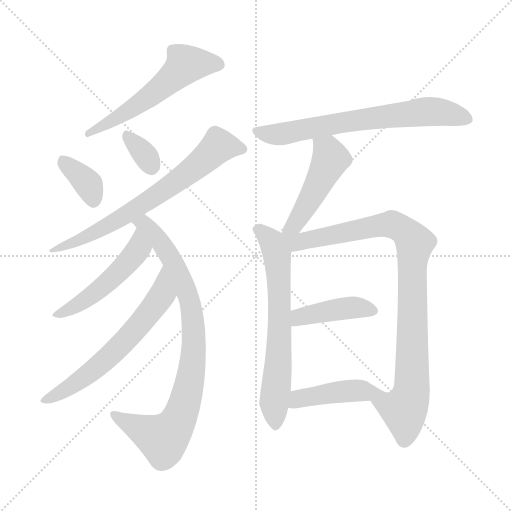
t = 0.00 s
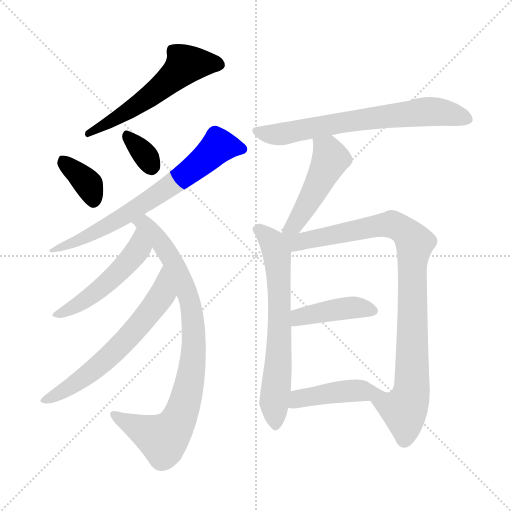
t = 1.96 s
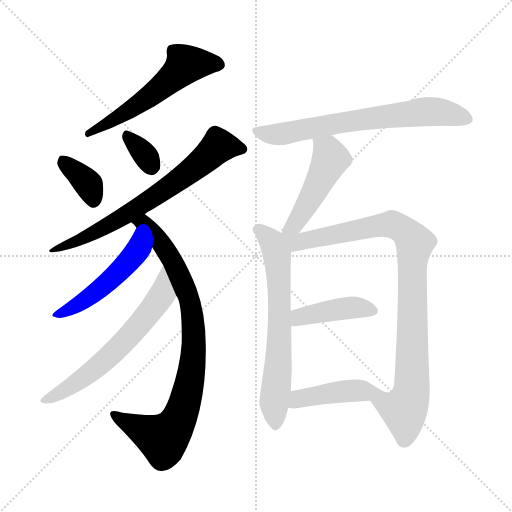
t = 3.92 s
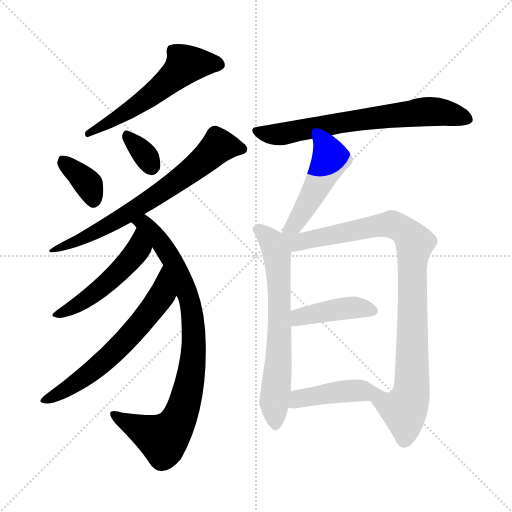
t = 5.88 s
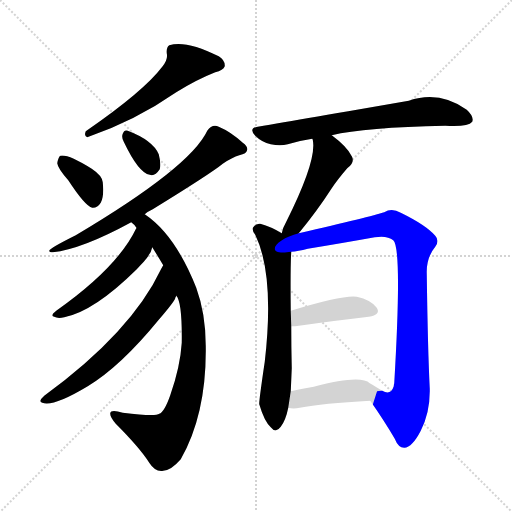
t = 7.85 s
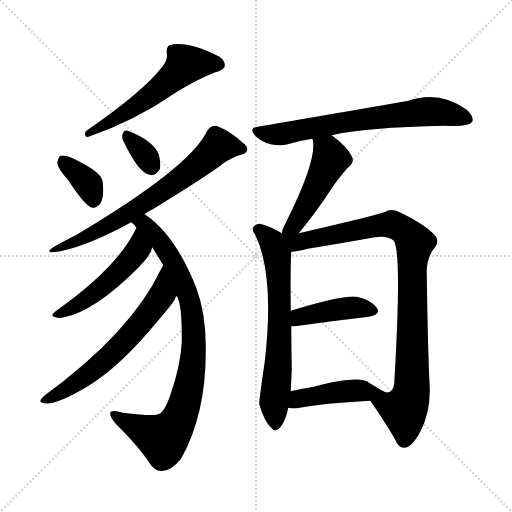
t = 9.81 s

The animated SVG that drew these frames (rendered in a browser with its animation timeline set to each time). Animation: 13 CSS @keyframes rules; one cycle of 9.81 s.

<svg version="1.1" viewBox="0 0 1024 1024" xmlns="http://www.w3.org/2000/svg">
  <g stroke="lightgray" stroke-dasharray="1,1" stroke-width="1" transform="scale(4, 4)">
    <line x1="0" y1="0" x2="256" y2="256"></line>
    <line x1="256" y1="0" x2="0" y2="256"></line>
    <line x1="128" y1="0" x2="128" y2="256"></line>
    <line x1="0" y1="128" x2="256" y2="128"></line>
  </g>
<g transform="scale(1, -1) translate(0, -900)">
   <style type="text/css">
    @keyframes keyframes0 {
      from {
       stroke: blue;
       stroke-dashoffset: 563;
       stroke-width: 128;
       }
       65% {
       animation-timing-function: step-end;
       stroke: blue;
       stroke-dashoffset: 0;
       stroke-width: 128;
       }
       to {
       stroke: black;
       stroke-width: 1024;
       }
       }
       #make-me-a-hanzi-animation-0 {
         animation: keyframes0 0.708171s both;
         animation-delay: 0.000000s;
         animation-timing-function: linear;
       }
    @keyframes keyframes1 {
      from {
       stroke: blue;
       stroke-dashoffset: 365;
       stroke-width: 128;
       }
       54% {
       animation-timing-function: step-end;
       stroke: blue;
       stroke-dashoffset: 0;
       stroke-width: 128;
       }
       to {
       stroke: black;
       stroke-width: 1024;
       }
       }
       #make-me-a-hanzi-animation-1 {
         animation: keyframes1 0.547038s both;
         animation-delay: 0.708171s;
         animation-timing-function: linear;
       }
    @keyframes keyframes2 {
      from {
       stroke: blue;
       stroke-dashoffset: 333;
       stroke-width: 128;
       }
       52% {
       animation-timing-function: step-end;
       stroke: blue;
       stroke-dashoffset: 0;
       stroke-width: 128;
       }
       to {
       stroke: black;
       stroke-width: 1024;
       }
       }
       #make-me-a-hanzi-animation-2 {
         animation: keyframes2 0.520996s both;
         animation-delay: 1.255208s;
         animation-timing-function: linear;
       }
    @keyframes keyframes3 {
      from {
       stroke: blue;
       stroke-dashoffset: 703;
       stroke-width: 128;
       }
       70% {
       animation-timing-function: step-end;
       stroke: blue;
       stroke-dashoffset: 0;
       stroke-width: 128;
       }
       to {
       stroke: black;
       stroke-width: 1024;
       }
       }
       #make-me-a-hanzi-animation-3 {
         animation: keyframes3 0.822103s both;
         animation-delay: 1.776204s;
         animation-timing-function: linear;
       }
    @keyframes keyframes4 {
      from {
       stroke: blue;
       stroke-dashoffset: 857;
       stroke-width: 128;
       }
       74% {
       animation-timing-function: step-end;
       stroke: blue;
       stroke-dashoffset: 0;
       stroke-width: 128;
       }
       to {
       stroke: black;
       stroke-width: 1024;
       }
       }
       #make-me-a-hanzi-animation-4 {
         animation: keyframes4 0.947428s both;
         animation-delay: 2.598307s;
         animation-timing-function: linear;
       }
    @keyframes keyframes5 {
      from {
       stroke: blue;
       stroke-dashoffset: 501;
       stroke-width: 128;
       }
       62% {
       animation-timing-function: step-end;
       stroke: blue;
       stroke-dashoffset: 0;
       stroke-width: 128;
       }
       to {
       stroke: black;
       stroke-width: 1024;
       }
       }
       #make-me-a-hanzi-animation-5 {
         animation: keyframes5 0.657715s both;
         animation-delay: 3.545736s;
         animation-timing-function: linear;
       }
    @keyframes keyframes6 {
      from {
       stroke: blue;
       stroke-dashoffset: 628;
       stroke-width: 128;
       }
       67% {
       animation-timing-function: step-end;
       stroke: blue;
       stroke-dashoffset: 0;
       stroke-width: 128;
       }
       to {
       stroke: black;
       stroke-width: 1024;
       }
       }
       #make-me-a-hanzi-animation-6 {
         animation: keyframes6 0.761068s both;
         animation-delay: 4.203451s;
         animation-timing-function: linear;
       }
    @keyframes keyframes7 {
      from {
       stroke: blue;
       stroke-dashoffset: 685;
       stroke-width: 128;
       }
       69% {
       animation-timing-function: step-end;
       stroke: blue;
       stroke-dashoffset: 0;
       stroke-width: 128;
       }
       to {
       stroke: black;
       stroke-width: 1024;
       }
       }
       #make-me-a-hanzi-animation-7 {
         animation: keyframes7 0.807454s both;
         animation-delay: 4.964518s;
         animation-timing-function: linear;
       }
    @keyframes keyframes8 {
      from {
       stroke: blue;
       stroke-dashoffset: 474;
       stroke-width: 128;
       }
       61% {
       animation-timing-function: step-end;
       stroke: blue;
       stroke-dashoffset: 0;
       stroke-width: 128;
       }
       to {
       stroke: black;
       stroke-width: 1024;
       }
       }
       #make-me-a-hanzi-animation-8 {
         animation: keyframes8 0.635742s both;
         animation-delay: 5.771973s;
         animation-timing-function: linear;
       }
    @keyframes keyframes9 {
      from {
       stroke: blue;
       stroke-dashoffset: 660;
       stroke-width: 128;
       }
       68% {
       animation-timing-function: step-end;
       stroke: blue;
       stroke-dashoffset: 0;
       stroke-width: 128;
       }
       to {
       stroke: black;
       stroke-width: 1024;
       }
       }
       #make-me-a-hanzi-animation-9 {
         animation: keyframes9 0.787109s both;
         animation-delay: 6.407715s;
         animation-timing-function: linear;
       }
    @keyframes keyframes10 {
      from {
       stroke: blue;
       stroke-dashoffset: 935;
       stroke-width: 128;
       }
       75% {
       animation-timing-function: step-end;
       stroke: blue;
       stroke-dashoffset: 0;
       stroke-width: 128;
       }
       to {
       stroke: black;
       stroke-width: 1024;
       }
       }
       #make-me-a-hanzi-animation-10 {
         animation: keyframes10 1.010905s both;
         animation-delay: 7.194824s;
         animation-timing-function: linear;
       }
    @keyframes keyframes11 {
      from {
       stroke: blue;
       stroke-dashoffset: 417;
       stroke-width: 128;
       }
       58% {
       animation-timing-function: step-end;
       stroke: blue;
       stroke-dashoffset: 0;
       stroke-width: 128;
       }
       to {
       stroke: black;
       stroke-width: 1024;
       }
       }
       #make-me-a-hanzi-animation-11 {
         animation: keyframes11 0.589355s both;
         animation-delay: 8.205729s;
         animation-timing-function: linear;
       }
    @keyframes keyframes12 {
      from {
       stroke: blue;
       stroke-dashoffset: 435;
       stroke-width: 128;
       }
       59% {
       animation-timing-function: step-end;
       stroke: blue;
       stroke-dashoffset: 0;
       stroke-width: 128;
       }
       to {
       stroke: black;
       stroke-width: 1024;
       }
       }
       #make-me-a-hanzi-animation-12 {
         animation: keyframes12 0.604004s both;
         animation-delay: 8.795085s;
         animation-timing-function: linear;
       }
</style>
<path d="M 324.5 766.5 Q 287.5 717.5 171.5 637.5 Q 167.5 627.5 174.5 625.5 Q 270.5 658.5 352.5 715.5 Q 392.5 740.5 430.5 755.5 Q 446.5 759.5 449.5 767.5 Q 450.5 779.5 437.5 787.5 Q 371.5 820.5 338.5 809.5 Q 332.5 805.5 333.5 793.5 Q 336.5 780.5 324.5 766.5 Z" fill="lightgray"></path> 
<path d="M 136.5 539.5 Q 170.5 487.5 184.5 484.5 Q 194.5 483.5 201.5 494.5 Q 208.5 507.5 205.5 535.5 Q 204.5 548.5 183.5 562.5 Q 135.5 592.5 120.5 588.5 Q 116.5 585.5 114.5 573.5 Q 115.5 563.5 136.5 539.5 Z" fill="lightgray"></path> 
<path d="M 247.5 616.5 Q 277.5 553.5 299.5 550.5 Q 309.5 546.5 319.5 561.5 Q 322.5 571.5 317.5 591.5 Q 305.5 619.5 255.5 638.5 Q 248.5 641.5 245.5 632.5 Q 242.5 625.5 247.5 616.5 Z" fill="lightgray"></path> 
<path d="M 289.5 471.5 Q 296.5 477.5 305.5 481.5 Q 422.5 553.5 445.5 572.5 Q 464.5 585.5 478.5 589.5 Q 493.5 592.5 494.5 600.5 Q 495.5 607.5 485.5 614.5 Q 461.5 636.5 437.5 646.5 Q 424.5 652.5 414.5 638.5 Q 380.5 565.5 151.5 429.5 Q 97.5 402.5 98.5 398.5 Q 98.5 395.5 105.5 395.5 Q 163.5 401.5 262.5 455.5 L 289.5 471.5 Z" fill="lightgray"></path> 
<path d="M 352.5 308.5 Q 364.5 296.5 363.5 214.5 Q 360.5 166.5 340.5 109.5 Q 328.5 75.5 318.5 72.5 Q 311.5 66.5 245.5 74.5 Q 221.5 81.5 220.5 73.5 Q 219.5 66.5 231.5 52.5 Q 279.5 4.5 298.5 -25.5 Q 310.5 -44.5 326.5 -41.5 Q 342.5 -40.5 361.5 -18.5 Q 413.5 72.5 411.5 208.5 Q 411.5 272.5 392.5 324.5 Q 350.5 430.5 289.5 471.5 C 265.5 489.5 242.5 477.5 262.5 455.5 Q 268.5 451.5 273.5 443.5 L 304.5 405.5 Q 314.5 389.5 326.5 369.5 L 352.5 308.5 Z" fill="lightgray"></path> 
<path d="M 273.5 443.5 Q 272.5 444.5 272.5 443.5 Q 235.5 365.5 112.5 278.5 Q 99.5 268.5 108.5 266.5 Q 115.5 262.5 128.5 265.5 Q 188.5 277.5 273.5 361.5 Q 297.5 386.5 296.5 388.5 Q 302.5 395.5 304.5 405.5 C 313.5 434.5 290.5 468.5 273.5 443.5 Z" fill="lightgray"></path> 
<path d="M 326.5 369.5 Q 325.5 368.5 322.5 362.5 Q 262.5 235.5 88.5 108.5 Q 75.5 96.5 84.5 94.5 Q 105.5 85.5 175.5 127.5 Q 241.5 167.5 317.5 260.5 Q 351.5 300.5 350.5 304.5 Q 351.5 305.5 352.5 308.5 C 365.5 335.5 340.5 395.5 326.5 369.5 Z" fill="lightgray"></path> 
<path d="M 663.5 629.5 Q 729.5 645.5 890.5 648.5 Q 935.5 645.5 944.5 656.5 Q 948.5 666.5 933.5 680.5 Q 878.5 719.5 817.5 698.5 Q 604.5 661.5 515.5 646.5 Q 496.5 643.5 510.5 628.5 Q 523.5 615.5 541.5 611.5 Q 560.5 607.5 575.5 611.5 Q 597.5 618.5 624.5 622.5 L 663.5 629.5 Z" fill="lightgray"></path> 
<path d="M 597.5 433.5 Q 634.5 478.5 663.5 523.5 Q 675.5 541.5 694.5 563.5 Q 710.5 575.5 703.5 587.5 Q 694.5 606.5 663.5 629.5 C 639.5 647.5 617.5 651.5 624.5 622.5 L 625.5 620.5 Q 634.5 580.5 572.5 456.5 Q 565.5 444.5 563.5 433.5 C 556.5 404.5 578.5 410.5 597.5 433.5 Z" fill="lightgray"></path> 
<path d="M 563.5 433.5 Q 542.5 446.5 520.5 452.5 Q 511.5 453.5 506.5 445.5 Q 502.5 441.5 510.5 430.5 Q 549.5 349.5 529.5 176.5 Q 517.5 95.5 518.5 91.5 Q 528.5 57.5 541.5 45.5 Q 551.5 32.5 561.5 46.5 Q 571.5 59.5 576.5 84.5 L 581.5 117.5 Q 582.5 139.5 583.5 163.5 Q 582.5 206.5 582.5 247.5 L 581.5 278.5 Q 580.5 366.5 582.5 396.5 C 583.5 421.5 583.5 421.5 563.5 433.5 Z" fill="lightgray"></path> 
<path d="M 740.5 98.5 Q 768.5 58.5 789.5 22.5 Q 796.5 4.5 808.5 4.5 Q 824.5 5.5 841.5 38.5 Q 860.5 75.5 859.5 122.5 Q 855.5 203.5 853.5 353.5 Q 852.5 384.5 870.5 406.5 Q 879.5 418.5 870.5 428.5 Q 852.5 449.5 801.5 474.5 Q 783.5 484.5 768.5 475.5 Q 741.5 466.5 597.5 433.5 C 551.5 422.5 524.5 387.5 582.5 396.5 Q 595.5 397.5 615.5 402.5 Q 688.5 414.5 749.5 425.5 Q 774.5 429.5 786.5 419.5 Q 804.5 404.5 788.5 133.5 Q 787.5 130.5 787.5 127.5 Q 781.5 108.5 764.5 118.5 C 734.5 115.5 729.5 114.5 740.5 98.5 Z" fill="lightgray"></path> 
<path d="M 582.5 247.5 Q 585.5 247.5 590.5 247.5 Q 675.5 259.5 737.5 266.5 Q 762.5 270.5 753.5 284.5 Q 741.5 300.5 713.5 306.5 Q 686.5 310.5 581.5 278.5 C 552.5 269.5 552.5 247.5 582.5 247.5 Z" fill="lightgray"></path> 
<path d="M 576.5 84.5 Q 586.5 81.5 599.5 84.5 Q 644.5 93.5 740.5 98.5 C 770.5 100.5 789.5 102.5 764.5 118.5 Q 755.5 124.5 739.5 133.5 Q 721.5 151.5 627.5 126.5 Q 603.5 122.5 581.5 117.5 C 552.5 110.5 547.5 90.5 576.5 84.5 Z" fill="lightgray"></path> 
      <clipPath id="make-me-a-hanzi-clip-0">
      <path d="M 324.5 766.5 Q 287.5 717.5 171.5 637.5 Q 167.5 627.5 174.5 625.5 Q 270.5 658.5 352.5 715.5 Q 392.5 740.5 430.5 755.5 Q 446.5 759.5 449.5 767.5 Q 450.5 779.5 437.5 787.5 Q 371.5 820.5 338.5 809.5 Q 332.5 805.5 333.5 793.5 Q 336.5 780.5 324.5 766.5 Z" fill="lightgray"></path>
      </clipPath>
      <path clip-path="url(#make-me-a-hanzi-clip-0)" d="M 438.5 770.5 L 371.5 771.5 L 308.5 713.5 L 233.5 663.5 L 193.5 640.5 L 182.5 640.5 L 180.5 633.5 " fill="none" id="make-me-a-hanzi-animation-0" stroke-dasharray="435 870" stroke-linecap="round"></path>

      <clipPath id="make-me-a-hanzi-clip-1">
      <path d="M 136.5 539.5 Q 170.5 487.5 184.5 484.5 Q 194.5 483.5 201.5 494.5 Q 208.5 507.5 205.5 535.5 Q 204.5 548.5 183.5 562.5 Q 135.5 592.5 120.5 588.5 Q 116.5 585.5 114.5 573.5 Q 115.5 563.5 136.5 539.5 Z" fill="lightgray"></path>
      </clipPath>
      <path clip-path="url(#make-me-a-hanzi-clip-1)" d="M 124.5 582.5 L 172.5 536.5 L 186.5 496.5 " fill="none" id="make-me-a-hanzi-animation-1" stroke-dasharray="237 474" stroke-linecap="round"></path>

      <clipPath id="make-me-a-hanzi-clip-2">
      <path d="M 247.5 616.5 Q 277.5 553.5 299.5 550.5 Q 309.5 546.5 319.5 561.5 Q 322.5 571.5 317.5 591.5 Q 305.5 619.5 255.5 638.5 Q 248.5 641.5 245.5 632.5 Q 242.5 625.5 247.5 616.5 Z" fill="lightgray"></path>
      </clipPath>
      <path clip-path="url(#make-me-a-hanzi-clip-2)" d="M 255.5 627.5 L 303.5 567.5 " fill="none" id="make-me-a-hanzi-animation-2" stroke-dasharray="205 410" stroke-linecap="round"></path>

      <clipPath id="make-me-a-hanzi-clip-3">
      <path d="M 289.5 471.5 Q 296.5 477.5 305.5 481.5 Q 422.5 553.5 445.5 572.5 Q 464.5 585.5 478.5 589.5 Q 493.5 592.5 494.5 600.5 Q 495.5 607.5 485.5 614.5 Q 461.5 636.5 437.5 646.5 Q 424.5 652.5 414.5 638.5 Q 380.5 565.5 151.5 429.5 Q 97.5 402.5 98.5 398.5 Q 98.5 395.5 105.5 395.5 Q 163.5 401.5 262.5 455.5 L 289.5 471.5 Z" fill="lightgray"></path>
      </clipPath>
      <path clip-path="url(#make-me-a-hanzi-clip-3)" d="M 485.5 601.5 L 437.5 608.5 L 358.5 540.5 L 260.5 474.5 L 156.5 418.5 L 102.5 398.5 " fill="none" id="make-me-a-hanzi-animation-3" stroke-dasharray="575 1150" stroke-linecap="round"></path>

      <clipPath id="make-me-a-hanzi-clip-4">
      <path d="M 352.5 308.5 Q 364.5 296.5 363.5 214.5 Q 360.5 166.5 340.5 109.5 Q 328.5 75.5 318.5 72.5 Q 311.5 66.5 245.5 74.5 Q 221.5 81.5 220.5 73.5 Q 219.5 66.5 231.5 52.5 Q 279.5 4.5 298.5 -25.5 Q 310.5 -44.5 326.5 -41.5 Q 342.5 -40.5 361.5 -18.5 Q 413.5 72.5 411.5 208.5 Q 411.5 272.5 392.5 324.5 Q 350.5 430.5 289.5 471.5 C 265.5 489.5 242.5 477.5 262.5 455.5 Q 268.5 451.5 273.5 443.5 L 304.5 405.5 Q 314.5 389.5 326.5 369.5 L 352.5 308.5 Z" fill="lightgray"></path>
      </clipPath>
      <path clip-path="url(#make-me-a-hanzi-clip-4)" d="M 269.5 458.5 L 288.5 451.5 L 318.5 419.5 L 348.5 371.5 L 375.5 311.5 L 385.5 259.5 L 386.5 182.5 L 364.5 77.5 L 345.5 41.5 L 326.5 22.5 L 227.5 70.5 " fill="none" id="make-me-a-hanzi-animation-4" stroke-dasharray="729 1458" stroke-linecap="round"></path>

      <clipPath id="make-me-a-hanzi-clip-5">
      <path d="M 273.5 443.5 Q 272.5 444.5 272.5 443.5 Q 235.5 365.5 112.5 278.5 Q 99.5 268.5 108.5 266.5 Q 115.5 262.5 128.5 265.5 Q 188.5 277.5 273.5 361.5 Q 297.5 386.5 296.5 388.5 Q 302.5 395.5 304.5 405.5 C 313.5 434.5 290.5 468.5 273.5 443.5 Z" fill="lightgray"></path>
      </clipPath>
      <path clip-path="url(#make-me-a-hanzi-clip-5)" d="M 273.5 436.5 L 276.5 401.5 L 237.5 355.5 L 185.5 310.5 L 114.5 271.5 " fill="none" id="make-me-a-hanzi-animation-5" stroke-dasharray="373 746" stroke-linecap="round"></path>

      <clipPath id="make-me-a-hanzi-clip-6">
      <path d="M 326.5 369.5 Q 325.5 368.5 322.5 362.5 Q 262.5 235.5 88.5 108.5 Q 75.5 96.5 84.5 94.5 Q 105.5 85.5 175.5 127.5 Q 241.5 167.5 317.5 260.5 Q 351.5 300.5 350.5 304.5 Q 351.5 305.5 352.5 308.5 C 365.5 335.5 340.5 395.5 326.5 369.5 Z" fill="lightgray"></path>
      </clipPath>
      <path clip-path="url(#make-me-a-hanzi-clip-6)" d="M 329.5 363.5 L 322.5 308.5 L 271.5 241.5 L 229.5 196.5 L 157.5 136.5 L 89.5 100.5 " fill="none" id="make-me-a-hanzi-animation-6" stroke-dasharray="500 1000" stroke-linecap="round"></path>

      <clipPath id="make-me-a-hanzi-clip-7">
      <path d="M 663.5 629.5 Q 729.5 645.5 890.5 648.5 Q 935.5 645.5 944.5 656.5 Q 948.5 666.5 933.5 680.5 Q 878.5 719.5 817.5 698.5 Q 604.5 661.5 515.5 646.5 Q 496.5 643.5 510.5 628.5 Q 523.5 615.5 541.5 611.5 Q 560.5 607.5 575.5 611.5 Q 597.5 618.5 624.5 622.5 L 663.5 629.5 Z" fill="lightgray"></path>
      </clipPath>
      <path clip-path="url(#make-me-a-hanzi-clip-7)" d="M 513.5 637.5 L 559.5 631.5 L 713.5 660.5 L 844.5 676.5 L 890.5 674.5 L 936.5 661.5 " fill="none" id="make-me-a-hanzi-animation-7" stroke-dasharray="557 1114" stroke-linecap="round"></path>

      <clipPath id="make-me-a-hanzi-clip-8">
      <path d="M 597.5 433.5 Q 634.5 478.5 663.5 523.5 Q 675.5 541.5 694.5 563.5 Q 710.5 575.5 703.5 587.5 Q 694.5 606.5 663.5 629.5 C 639.5 647.5 617.5 651.5 624.5 622.5 L 625.5 620.5 Q 634.5 580.5 572.5 456.5 Q 565.5 444.5 563.5 433.5 C 556.5 404.5 578.5 410.5 597.5 433.5 Z" fill="lightgray"></path>
      </clipPath>
      <path clip-path="url(#make-me-a-hanzi-clip-8)" d="M 633.5 617.5 L 656.5 594.5 L 659.5 579.5 L 590.5 451.5 L 569.5 437.5 " fill="none" id="make-me-a-hanzi-animation-8" stroke-dasharray="346 692" stroke-linecap="round"></path>

      <clipPath id="make-me-a-hanzi-clip-9">
      <path d="M 563.5 433.5 Q 542.5 446.5 520.5 452.5 Q 511.5 453.5 506.5 445.5 Q 502.5 441.5 510.5 430.5 Q 549.5 349.5 529.5 176.5 Q 517.5 95.5 518.5 91.5 Q 528.5 57.5 541.5 45.5 Q 551.5 32.5 561.5 46.5 Q 571.5 59.5 576.5 84.5 L 581.5 117.5 Q 582.5 139.5 583.5 163.5 Q 582.5 206.5 582.5 247.5 L 581.5 278.5 Q 580.5 366.5 582.5 396.5 C 583.5 421.5 583.5 421.5 563.5 433.5 Z" fill="lightgray"></path>
      </clipPath>
      <path clip-path="url(#make-me-a-hanzi-clip-9)" d="M 517.5 440.5 L 544.5 415.5 L 555.5 372.5 L 559.5 240.5 L 548.5 92.5 L 551.5 50.5 " fill="none" id="make-me-a-hanzi-animation-9" stroke-dasharray="532 1064" stroke-linecap="round"></path>

      <clipPath id="make-me-a-hanzi-clip-10">
      <path d="M 740.5 98.5 Q 768.5 58.5 789.5 22.5 Q 796.5 4.5 808.5 4.5 Q 824.5 5.5 841.5 38.5 Q 860.5 75.5 859.5 122.5 Q 855.5 203.5 853.5 353.5 Q 852.5 384.5 870.5 406.5 Q 879.5 418.5 870.5 428.5 Q 852.5 449.5 801.5 474.5 Q 783.5 484.5 768.5 475.5 Q 741.5 466.5 597.5 433.5 C 551.5 422.5 524.5 387.5 582.5 396.5 Q 595.5 397.5 615.5 402.5 Q 688.5 414.5 749.5 425.5 Q 774.5 429.5 786.5 419.5 Q 804.5 404.5 788.5 133.5 Q 787.5 130.5 787.5 127.5 Q 781.5 108.5 764.5 118.5 C 734.5 115.5 729.5 114.5 740.5 98.5 Z" fill="lightgray"></path>
      </clipPath>
      <path clip-path="url(#make-me-a-hanzi-clip-10)" d="M 569.5 428.5 L 594.5 415.5 L 785.5 451.5 L 811.5 436.5 L 829.5 414.5 L 824.5 376.5 L 823.5 124.5 L 808.5 77.5 L 808.5 19.5 " fill="none" id="make-me-a-hanzi-animation-10" stroke-dasharray="807 1614" stroke-linecap="round"></path>

      <clipPath id="make-me-a-hanzi-clip-11">
      <path d="M 582.5 247.5 Q 585.5 247.5 590.5 247.5 Q 675.5 259.5 737.5 266.5 Q 762.5 270.5 753.5 284.5 Q 741.5 300.5 713.5 306.5 Q 686.5 310.5 581.5 278.5 C 552.5 269.5 552.5 247.5 582.5 247.5 Z" fill="lightgray"></path>
      </clipPath>
      <path clip-path="url(#make-me-a-hanzi-clip-11)" d="M 586.5 255.5 L 618.5 271.5 L 694.5 284.5 L 742.5 278.5 " fill="none" id="make-me-a-hanzi-animation-11" stroke-dasharray="289 578" stroke-linecap="round"></path>

      <clipPath id="make-me-a-hanzi-clip-12">
      <path d="M 576.5 84.5 Q 586.5 81.5 599.5 84.5 Q 644.5 93.5 740.5 98.5 C 770.5 100.5 789.5 102.5 764.5 118.5 Q 755.5 124.5 739.5 133.5 Q 721.5 151.5 627.5 126.5 Q 603.5 122.5 581.5 117.5 C 552.5 110.5 547.5 90.5 576.5 84.5 Z" fill="lightgray"></path>
      </clipPath>
      <path clip-path="url(#make-me-a-hanzi-clip-12)" d="M 582.5 89.5 L 597.5 102.5 L 663.5 115.5 L 755.5 116.5 " fill="none" id="make-me-a-hanzi-animation-12" stroke-dasharray="307 614" stroke-linecap="round"></path>

</g>
</svg>
